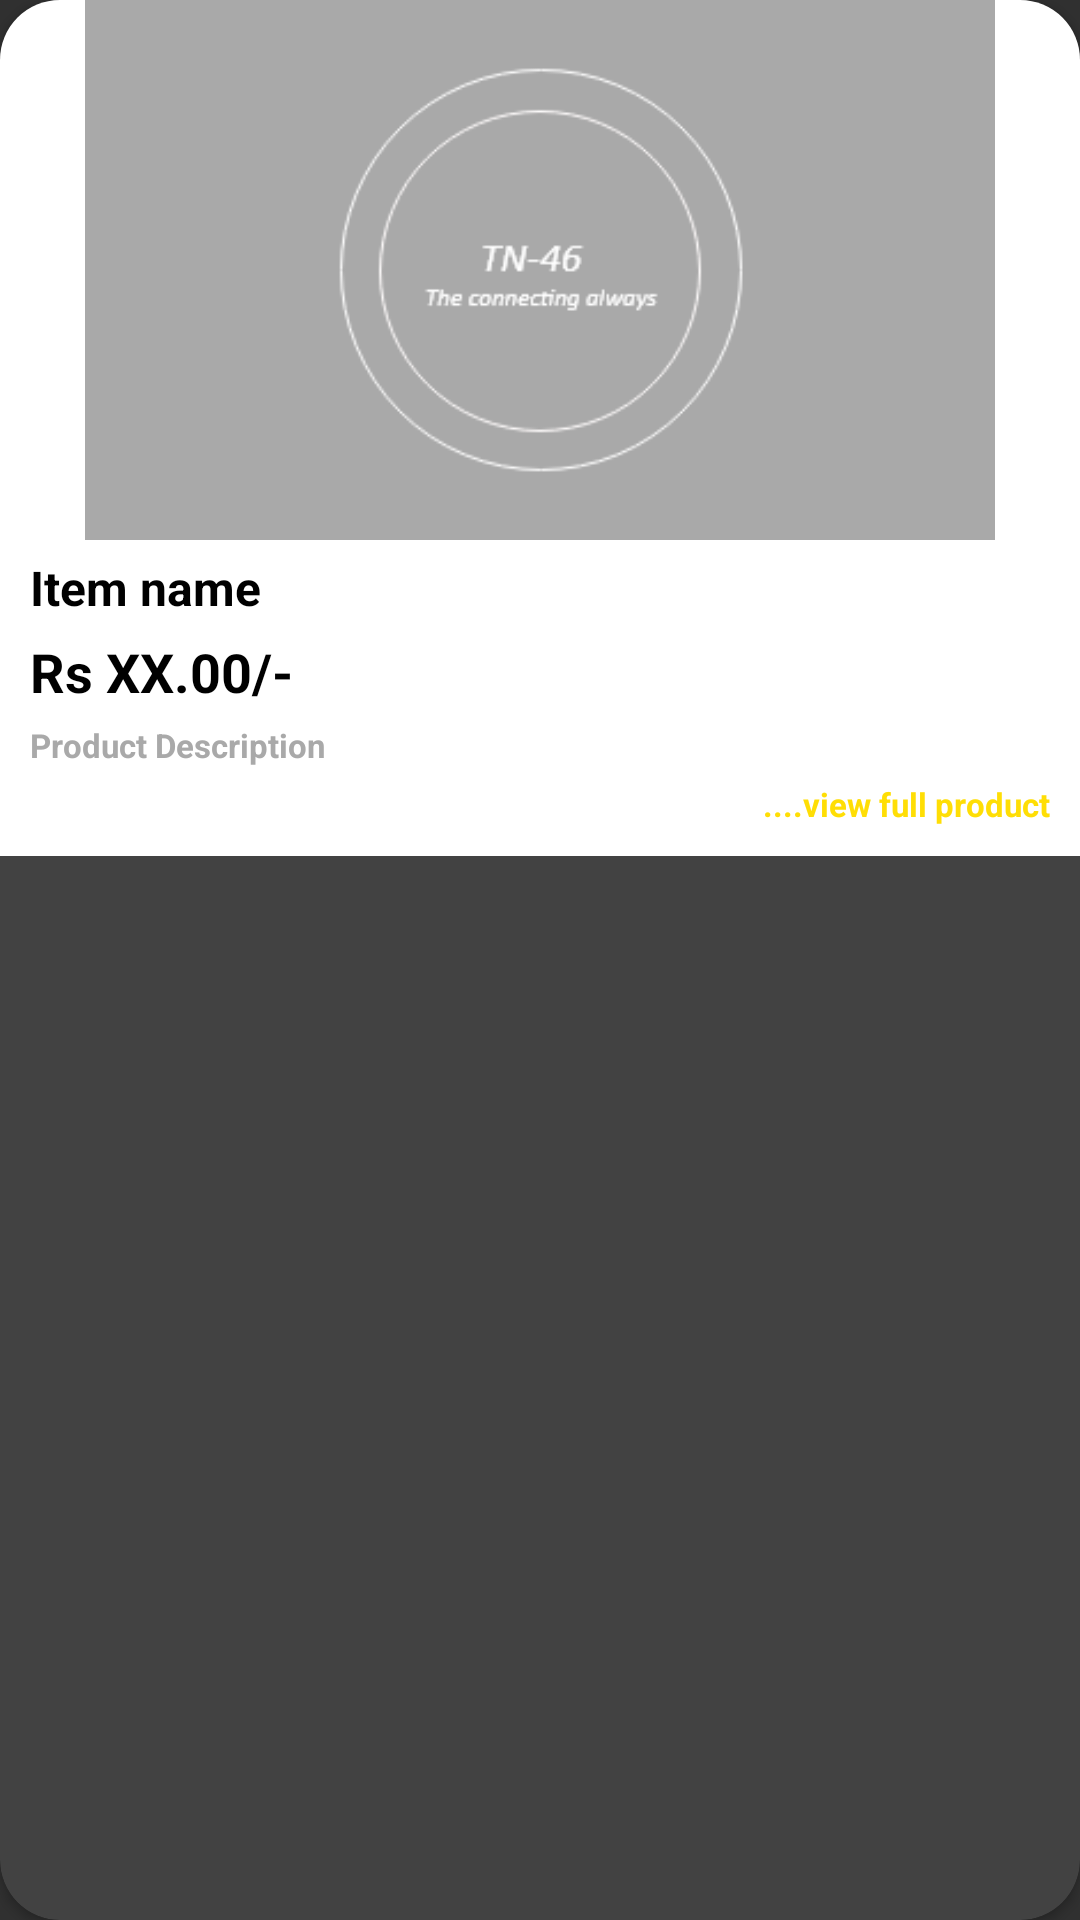

This screen was rendered from an Android layout file. Write that file and the resources it references.
<!-- AndroidManifest.xml: application theme Theme.TN46New -->
<!-- res/layout/itemlayout_products_adapter.xml -->
<?xml version="1.0" encoding="utf-8"?>
<androidx.cardview.widget.CardView xmlns:android="http://schemas.android.com/apk/res/android"
    android:layout_width="match_parent"
    android:layout_height="wrap_content"
    android:layout_margin="10dp"
    xmlns:app="http://schemas.android.com/apk/res-auto"
    app:cardCornerRadius="20dp">

    <LinearLayout
        android:layout_width="match_parent"
        android:layout_height="wrap_content"
        android:orientation="vertical"
        android:background="@color/white"
        >

        <ImageView
            android:layout_width="match_parent"
            android:layout_height="180dp"
            android:src="@drawable/placeholder"
            android:id="@+id/image_item_productsAdapter"
            />

        <TextView
            android:layout_width="wrap_content"
            android:layout_height="wrap_content"
            android:textColor="@color/black"
            android:textStyle="bold"
            android:text="Item name"
            android:layout_marginTop="5dp"
            android:layout_marginLeft="10dp"
            android:textSize="16sp"
            android:id="@+id/name_item_productsAdapter"
            />

        <TextView
            android:layout_width="wrap_content"
            android:layout_height="wrap_content"
            android:textColor="@color/black"
            android:textStyle="bold"
            android:text="Rs XX.00/-"
            android:layout_marginTop="5dp"
            android:layout_marginLeft="10dp"
            android:textSize="18sp"
            android:id="@+id/price_item_productsAdapter"
            />


        <TextView
            android:layout_width="match_parent"
            android:layout_height="wrap_content"
            android:textColor="#A9A9A9"
            android:textStyle="bold"
            android:text="Product Description"
            android:maxLines="2"
            android:layout_marginTop="5dp"
            android:layout_marginLeft="10dp"
            android:textSize="11sp"
            android:id="@+id/descri_item_productsAdapter"
            />

        <TextView
            android:layout_width="wrap_content"
            android:layout_height="wrap_content"
            android:textColor="@color/mainyellow"
            android:textStyle="bold"
            android:text="....view full product"
            android:layout_gravity="right"
            android:maxLines="2"
            android:layout_marginTop="5dp"
            android:layout_marginRight="10dp"
            android:textSize="11sp"
            android:layout_marginBottom="10dp"
            android:id="@+id/view_item_productsAdapter"
            />




    </LinearLayout>



</androidx.cardview.widget.CardView>
<!-- resources referenced by this layout -->
<resources>
  <color name="black">#FF000000</color>
  <color name="mainyellow">#ffde05</color>
  <color name="white">#FFFFFFFF</color>
  <!-- drawable placeholder: png bitmap (drawable-v24, 11413 bytes) -->
  <style name="Theme.TN46New" parent="Theme.AppCompat.NoActionBar">
          
          <item name="colorPrimary">@color/mainyellow</item>
          <item name="colorPrimaryVariant">@color/purple_700</item>
          <item name="colorOnPrimary">@color/white</item>
          
          <item name="colorSecondary">@color/teal_200</item>
          <item name="colorSecondaryVariant">@color/teal_700</item>
          <item name="colorOnSecondary">@color/black</item>
          
          <item name="android:statusBarColor" tools:targetApi="l">?attr/colorPrimaryVariant</item>
          
      </style>
  <color name="purple_700">#FF3700B3</color>
  <color name="teal_200">#FF03DAC5</color>
  <color name="teal_700">#FF018786</color>
</resources>
